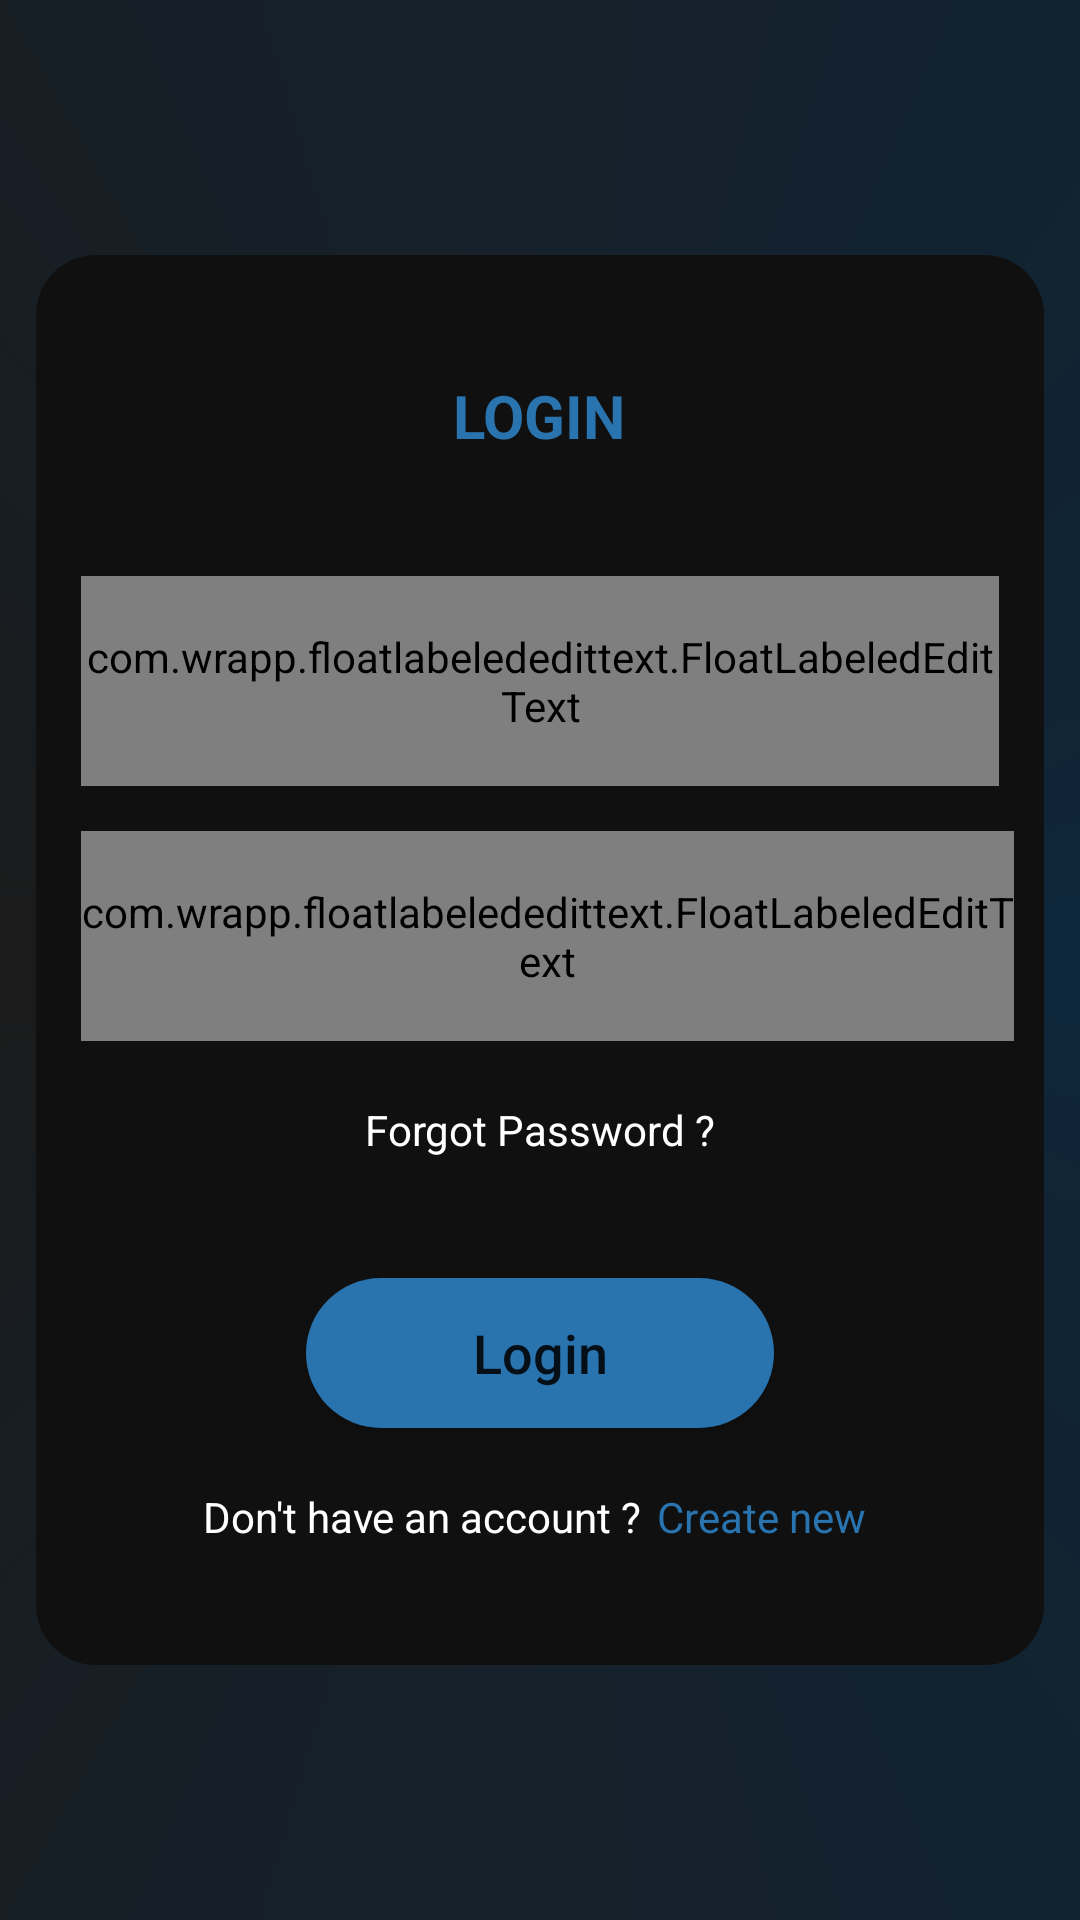

Reconstruct the res/layout file that produces this screen, plus the resources it refers to.
<!-- AndroidManifest.xml: application theme Theme.Log -->
<!-- res/layout/activity_enter.xml -->
<?xml version="1.0" encoding="utf-8"?>
<RelativeLayout xmlns:android="http://schemas.android.com/apk/res/android"
    xmlns:app="http://schemas.android.com/apk/res-auto"
    xmlns:tools="http://schemas.android.com/tools"
    android:layout_width="match_parent"
    android:background="@drawable/circle"
    android:gravity="center"
    android:layout_height="match_parent"
    tools:context=".enter">

    <RelativeLayout
        android:layout_width="match_parent"
        android:layout_height="wrap_content">
        <RelativeLayout
            android:layout_width="match_parent"
            android:layout_height="wrap_content"
            android:background="@drawable/crd"
            android:layout_marginTop="50dp"
            android:layout_marginBottom="50dp"
            android:layout_marginLeft="12dp"
            android:layout_marginRight="12dp">
            <RelativeLayout
                android:layout_width="match_parent"
                android:gravity="center"
                android:layout_height="wrap_content">

                <TextView
                    android:layout_width="wrap_content"
                    android:layout_height="wrap_content"
                    android:text="LOGIN"
                    android:id="@+id/log"
                    android:layout_marginTop="40dp"
                    android:textColor="#2973ae"
                    android:textStyle="bold"
                    android:layout_centerHorizontal="true"
                    android:textSize="20dp"/>

                <com.wrapp.floatlabelededittext.FloatLabeledEditText
                    android:layout_width="match_parent"
                    android:id="@+id/emailAddress"
                    android:layout_below="@+id/log"
                    android:layout_marginTop="40dp"
                    android:layout_marginStart="15dp"
                    android:layout_marginEnd="15dp"
                    android:theme="@style/ThemeOverlay.AppCompat.Dark"
                    android:layout_marginLeft="5dp"
                    android:layout_marginRight="5dp"
                    android:layout_height="70dp">
                    <EditText
                        android:id="@+id/email_address"
                        android:textColorHint="#6b6b6b"
                        android:background="@drawable/gb"
                        android:inputType="textEmailAddress"
                        android:textColor="#2973AE"
                        android:paddingLeft="10dp"
                        android:drawableStart="@drawable/mail"
                        android:paddingRight="10dp"
                        android:elevation="20dp"
                        android:drawablePadding="10dp"
                        android:layout_width="match_parent"
                        android:layout_height="50dp"
                        android:hint="E-mail"/>

                </com.wrapp.floatlabelededittext.FloatLabeledEditText>
                <com.wrapp.floatlabelededittext.FloatLabeledEditText
                    android:layout_width="match_parent"
                    android:id="@+id/pass"
                    android:layout_below="@id/emailAddress"
                    android:layout_marginTop="15dp"
                    android:layout_marginStart="15dp"
                    android:layout_marginEnd="10dp"
                    android:theme="@style/ThemeOverlay.AppCompat.Dark"
                    android:layout_marginLeft="5dp"
                    android:layout_marginRight="5dp"
                    android:layout_height="70dp">
                    <EditText
                        android:id="@+id/cpass"
                        android:textColorHint="#6b6b6b"
                        android:background="@drawable/gb"
                        android:drawableStart="@drawable/pass"
                        android:inputType="numberPassword"
                        android:textColor="#2973AE"
                        android:paddingLeft="10dp"
                        android:paddingRight="10dp"
                        android:elevation="20dp"
                        android:drawablePadding="10dp"
                        android:layout_width="match_parent"
                        android:maxLength="8"
                        android:layout_height="50dp"
                        android:hint="Password"/>

                </com.wrapp.floatlabelededittext.FloatLabeledEditText>

                <TextView
                    android:id="@+id/tt"
                    android:layout_width="wrap_content"
                    android:layout_height="wrap_content"
                    android:text="Forgot Password ?"
                    android:foreground="?attr/selectableItemBackgroundBorderless"
                    android:layout_below="@id/pass"
                    android:layout_centerHorizontal="true"
                    android:layout_marginTop="20dp"
                    android:textColor="#fff"/>
                <Button
                    android:layout_width="match_parent"
                    android:layout_height="50dp"
                    android:text="Login"
                    android:layout_marginTop="40dp"
                    android:layout_below="@+id/tt"
                    android:textSize="18dp"
                    android:id="@+id/loginn"
                    android:elevation="20dp"
                    android:foreground="?attr/selectableItemBackgroundBorderless"
                    android:textAllCaps="false"
                    android:layout_marginLeft="90dp"
                    android:background="@drawable/cbtn"
                    android:layout_marginRight="90dp"/>
                <RelativeLayout
                    android:layout_width="wrap_content"
                    android:id="@+id/rrr"
                    android:layout_centerHorizontal="true"
                    android:layout_marginTop="20dp"
                    android:layout_marginBottom="40dp"
                    android:layout_below="@id/loginn"
                    android:gravity="center"
                    android:layout_height="wrap_content">
                    <TextView
                        android:id="@+id/ttt"
                        android:layout_width="wrap_content"
                        android:layout_height="wrap_content"
                        android:text="Don't have an account ?"
                        android:textColor="#fff"/>
                    <TextView
                        android:id="@+id/create"
                        android:layout_marginStart="5dp"
                        android:layout_width="wrap_content"
                        android:layout_height="wrap_content"
                        android:text="Create new "
                        android:foreground="?attr/selectableItemBackgroundBorderless"
                        android:layout_toEndOf="@+id/ttt"
                        android:textColor="#2973ae"/>
                </RelativeLayout>

            </RelativeLayout>
        </RelativeLayout>

    </RelativeLayout>
</RelativeLayout>
<!-- resources referenced by this layout -->
<resources>
  <!-- drawable cbtn (drawable) -->
  <?xml version="1.0" encoding="utf-8"?>
  <shape xmlns:android="http://schemas.android.com/apk/res/android" android:shape="rectangle">
      <corners android:radius="50dp"/>
      <solid android:color="#2973ae"/>
  </shape>
  <!-- drawable circle (drawable) -->
  <?xml version="1.0" encoding="utf-8"?>
  <shape xmlns:android="http://schemas.android.com/apk/res/android" android:shape="rectangle">
      <gradient android:startColor="#0E263A" android:centerColor="#1b1b1b" android:endColor="#0E263A" android:type="sweep"/>
      <size android:width="99dp" android:height="99dp"/>
  </shape>
  <!-- drawable crd (drawable) -->
  <?xml version="1.0" encoding="utf-8"?>
  <shape xmlns:android="http://schemas.android.com/apk/res/android" android:shape="rectangle">
      <corners android:radius="20dp"/>
      <solid android:color="#101010"/>
  
  </shape>
  <!-- drawable gb (drawable) -->
  <?xml version="1.0" encoding="utf-8"?>
  <shape xmlns:android="http://schemas.android.com/apk/res/android" android:shape="rectangle">
      <corners android:radius="10dp"/>
      <solid android:color="#1b1b1b"/>
  </shape>
  <style name="Theme.Log" parent="Theme.AppCompat.DayNight.NoActionBar">
          
          <item name="colorPrimary">@color/purple_500</item>
          <item name="colorPrimaryVariant">@color/purple_700</item>
          <item name="colorOnPrimary">@color/white</item>
          
          <item name="colorSecondary">@color/teal_200</item>
          <item name="colorSecondaryVariant">@color/teal_700</item>
          <item name="colorOnSecondary">@color/black</item>
          <item name="android:windowContentTransitions">true</item>
      </style>
  <!-- not gathered from this repository: default colours our renderer supplied (Android Studio template values) -->
  <color name="purple_500">#FF6200EE</color>
  <color name="purple_700">#FF3700B3</color>
  <color name="teal_200">#FF03DAC5</color>
  <color name="teal_700">#FF018786</color>
  <color name="black">#FF000000</color>
  <color name="white">#FFFFFFFF</color>
</resources>
